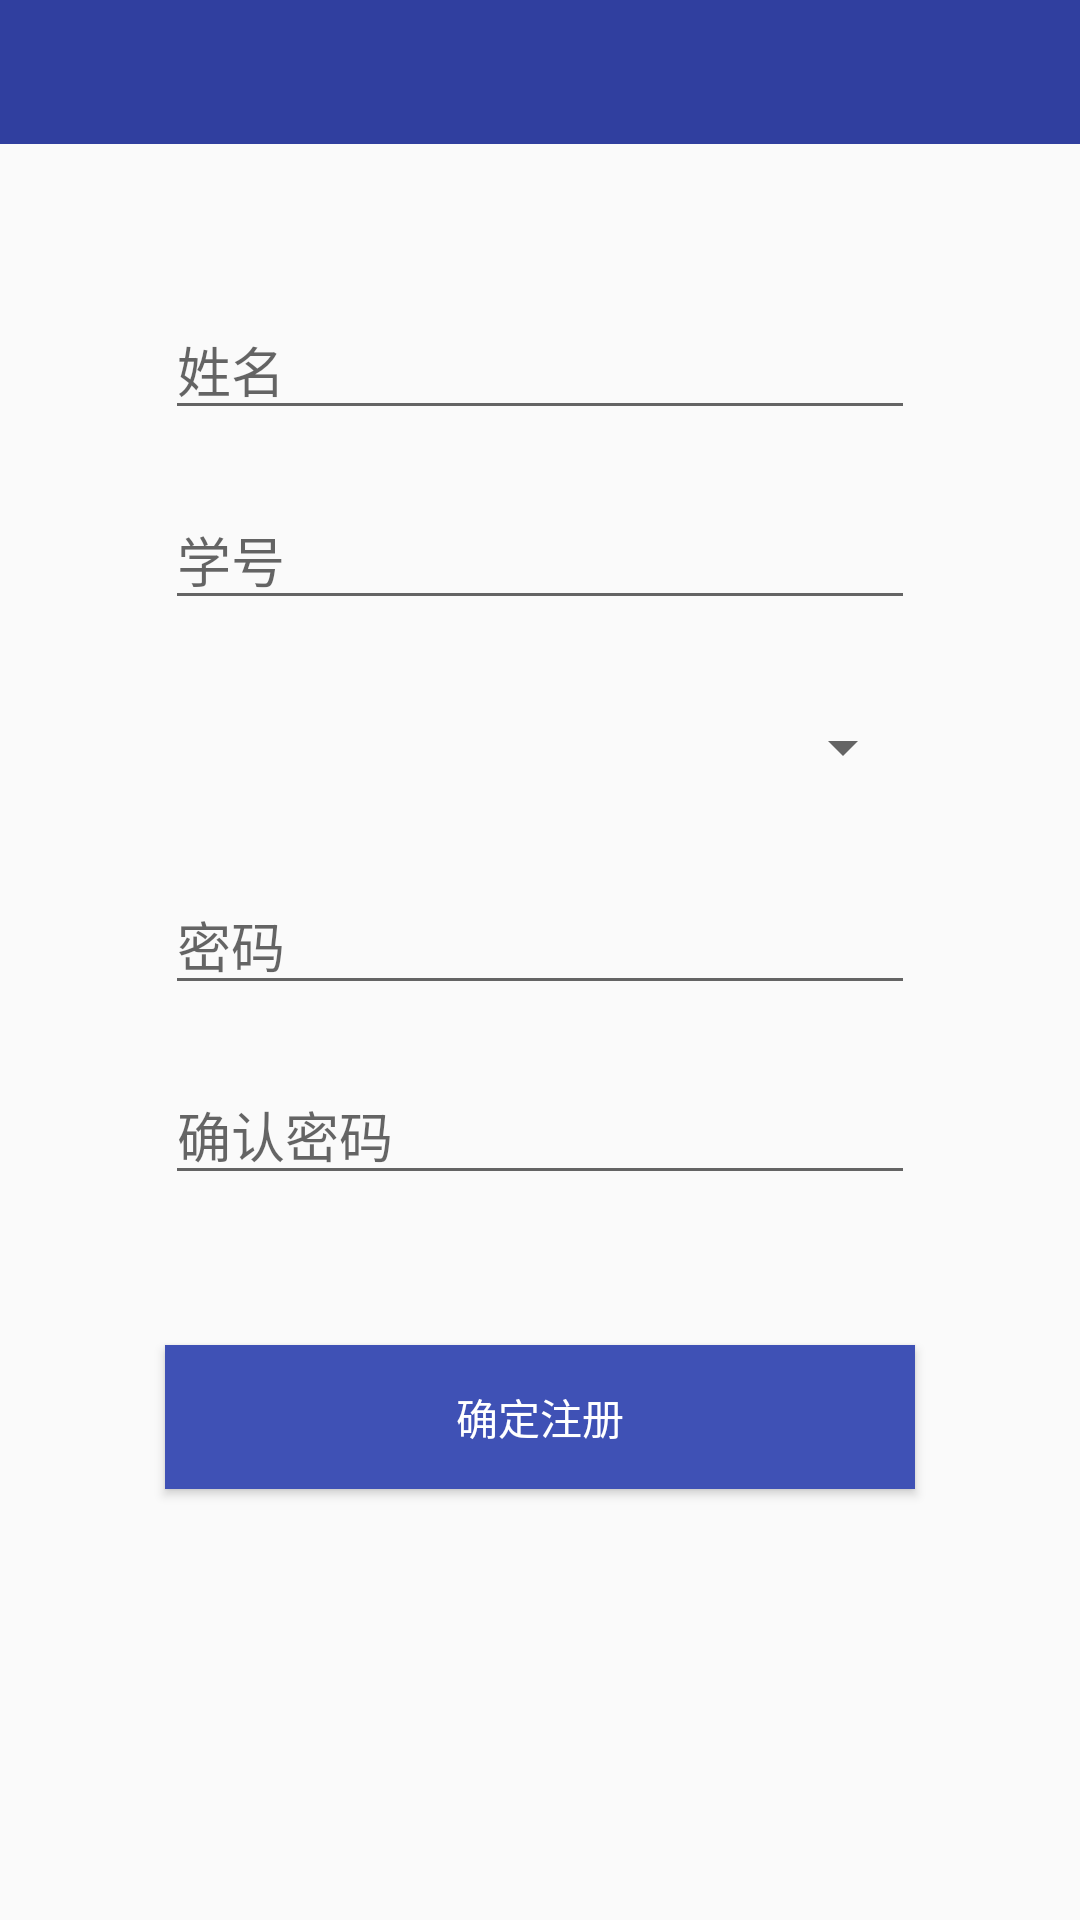

Android layout source for this screen:
<!-- AndroidManifest.xml: application theme AppTheme -->
<!-- res/layout/activity_stu_register.xml -->
<?xml version="1.0" encoding="utf-8"?>
<RelativeLayout xmlns:android="http://schemas.android.com/apk/res/android"
    xmlns:app="http://schemas.android.com/apk/res-auto"
    xmlns:tools="http://schemas.android.com/tools"
    android:layout_width="match_parent"
    android:layout_height="match_parent"
    tools:context=".activity.StuRegister">

    <include layout="@layout/title_common"></include>

    <EditText
        android:id="@+id/et_name"
        android:layout_width="250dp"
        android:layout_height="wrap_content"
        android:layout_centerHorizontal="true"
        android:layout_marginTop="100dp"
        android:hint="姓名"
        android:inputType="textPersonName" />

    <EditText
        android:id="@+id/et_idnum"
        android:layout_width="250dp"
        android:layout_height="wrap_content"
        android:layout_below="@id/et_name"
        android:layout_alignLeft="@id/et_name"
        android:layout_marginTop="20dp"
        android:hint="学号"
        android:inputType="textPersonName" />

    <Spinner
        android:id="@+id/sp_major"
        android:layout_width="250dp"
        android:layout_height="45dp"
        android:layout_alignLeft="@id/et_name"
        android:layout_marginTop="20dp"
        android:layout_below="@id/et_idnum">
    </Spinner>

    <EditText
        android:id="@+id/et_psw"
        android:layout_width="250dp"
        android:layout_height="wrap_content"
        android:layout_below="@id/sp_major"
        android:layout_alignLeft="@id/et_name"
        android:layout_marginTop="20dp"
        android:hint="密码"
        android:inputType="textPassword"/>

    <EditText
        android:id="@+id/et_repsw"
        android:layout_width="250dp"
        android:layout_height="wrap_content"
        android:layout_alignLeft="@id/et_name"
        android:layout_below="@id/et_psw"
        android:layout_marginTop="20dp"
        android:hint="确认密码"
        android:inputType="textPassword"/>



    <Button
        android:id="@+id/bt_register"
        android:layout_width="250dp"
        android:layout_height="wrap_content"
        android:layout_alignLeft="@id/et_name"
        android:layout_marginTop="50dp"
        android:layout_below="@id/et_repsw"
        android:background="@color/colorPrimary"
        android:text="确定注册"
        android:textColor="@color/colorWhite" />

</RelativeLayout>
<!-- res/layout/title_common.xml (included above) -->
<?xml version="1.0" encoding="utf-8"?>
<RelativeLayout
    xmlns:android="http://schemas.android.com/apk/res/android" android:layout_width="match_parent"
    android:layout_height="48dp"
    android:background="@color/colorPrimaryDark">
    
    <LinearLayout
        android:id="@+id/ll_back"
        android:layout_width="60dp"
        android:layout_height="match_parent">
        <ImageView
            android:layout_width="30dp"
            android:layout_height="22dp"
            android:src="@drawable/icon_back"
            android:layout_gravity="center"/>
    </LinearLayout>

    <TextView
        android:id="@+id/tv_common"
        android:layout_width="wrap_content"
        android:layout_height="wrap_content"
        android:textColor="@color/colorWhite"
        android:textSize="20sp"
        android:layout_centerInParent="true"/>

</RelativeLayout>
<!-- resources referenced by this layout -->
<resources>
  <color name="colorPrimary">#3F51B5</color>
  <color name="colorPrimaryDark">#303F9F</color>
  <color name="colorWhite">#FFFFFF</color>
  <style name="AppTheme" parent="Theme.AppCompat.Light.DarkActionBar">
          
          <item name="colorPrimary">@color/colorPrimary</item>
          <item name="colorPrimaryDark">@color/colorPrimaryDark</item>
          <item name="colorAccent">@color/colorPrimary</item>
      </style>
</resources>
